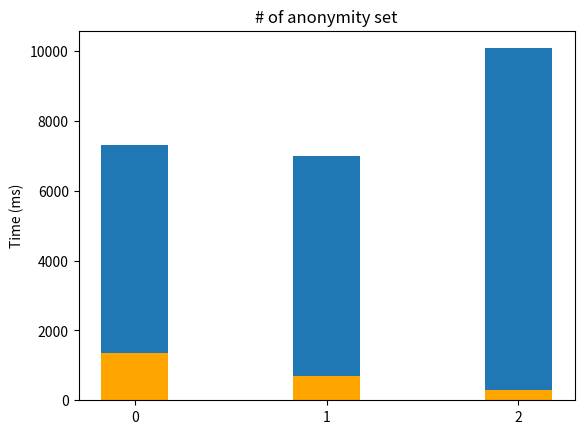

The script that saved this image: (Note: this script raises an exception after producing the figure.)
import matplotlib.pyplot as plt
import numpy as np

zether_2set = [5544, 5725, 5990, 5536, 6456, 5799, 6024, 6130, 5604, 5429, 6242, 6111, 6082, 5839, 6100, 6122, 5503, 6440, 4747, 6072, 6094, 6844, 6017, 4999, 6039, 7065, 4898, 6019, 6239, 6777, 4965, 7149, 4900, 6015, 6048, 7046, 4662, 6327, 7331, 4643, 6792, 6206, 5887, 6034, 5739, 5534, 5586, 7021]

zether_4set = [7920, 6297, 6083, 5342, 6035, 5952, 5603, 5204, 5098, 5992, 6208, 5913, 5674, 6423, 5884, 6075, 6061, 6003, 4502, 5424, 9420, 6715, 6294, 10284, 6152, 5817, 6148, 5946, 5532, 6388, 5872, 5209, 6106, 8203, 5553, 10150, 6293, 5941, 5766]

zether_16set = [7933, 10217, 8068, 7731, 10334, 9188, 9932, 8801, 10841, 10087, 9939, 9910, 9708, 11501, 8051, 10704, 9819, 13509]

#aztec_basic = [711, 709, 737, 738, 721, 824, 711, 725, 737, 748]
aztec_2set = [2653, 2783, 2688, 2615, 2800, 2656, 2830, 2701, 2638, 2686, 2739, 2607, 2616, 2676, 2667, 2751, 2668, 2656, 2762, 2624]
aztec_4set = [2885, 2698, 2665, 2827, 2639, 2814, 2624, 2686, 2980, 2718, 3084, 2727, 2713, 2640, 3169, 2673, 2633, 2657, 2620, 2612]
aztec_16set = [4286, 5132, 6772, 4385, 4357, 4297, 4310, 4262, 5341, 4148, 4321, 4329, 4144, 4131, 4512, 4234, 4367, 4271, 4105, 4291]


## Calculate transfers normalized:

# [2653, 2783, 2688, 2615, 2800, 2656, 2830, 2701, 2638, 2686, 2739, 2607, 2616, 2676, 2667, 2751, 2668, 2656, 2762, 2624]
aztec_2_norm = [];
for i in aztec_2set: 
  aztec_2_norm.append(i)

# [1326, 1391, 1344, 1307, 1400, 1328, 1415, 1350, 1319, 1343, 1369, 1303, 1308, 1338, 1333, 1375, 1334, 1328, 1381, 1312]
aztec_4_norm = [];
for i in aztec_4set: 
  aztec_4_norm.append(i/4)

# [267, 320, 423, 274, 272, 268, 269, 266, 333, 259, 270, 270, 259, 258, 282, 264, 272, 266, 256, 268]
aztec_16_norm = [];
for i in aztec_16set: 
  aztec_16_norm.append(i/16)

print(aztec_2_norm)
print(aztec_4_norm)
print(aztec_16_norm)

## ---- STACKED ----
zether = [zether_2set, zether_4set, zether_16set]
aztec = [aztec_2set, aztec_4set, aztec_16set]

zm = []
zstd = []
for a in zether:
	arr = np.array(a)
	zm.insert(len(zm), np.mean(arr))
	zstd.insert(len(zstd), np.std(arr))

azm = []
azstd = []
for a in aztec:
	arr = np.array(a)
	azm.insert(len(azm), np.mean(arr))
	azstd.insert(len(azstd), np.std(arr))

#print(zm, zstd)
#print(azm, azstd)

## adjust AZTEC results (anonymity set is useful)
for i, v in enumerate(azm):
	if i == 0:
		azm[i] = azm[i]/2
	if i == 1:
		azm[i] = azm[i]/4
	if i == 2:
		azm[i] = azm[i]/16

ind = np.arange(3)
width = 0.35 # the width of the bars: can also be len(x) sequence

p1 = plt.bar(ind, azm, width, color='orange') # yerr=azstd,
p2 = plt.bar(ind, zm, width, bottom=azm) # yerr=zstd, 

plt.ylabel('Time (ms)')
plt.title('# of anonymity set')
plt.xticks(ind, ('', '2', '4', '16'))
plt.yticks(np.arange(0, 11000, 1000))
plt.xticks(np.arange(-1, 4, 1))
plt.legend((p1[0], p2[0]), ('AZTEC', 'Anonymous Zether'), loc=2)

plt.show()

## ---- BOXPLOT ----

# fig = plt.figure()
# #fig.suptitle('Anonymous Zether')
# ax = fig.add_subplot(111)
# ax.set_xlabel('Anonymity set size')
# ax.set_ylabel('Time(ms)')

# #ax.text(1, 10, 'Aztec')
# ax.text(1, 2200, 'AZTEC', fontsize=10)
# ax.text(2, 2200, 'AZTEC', fontsize=10)
# ax.text(3, 3500, 'AZTEC', fontsize=10)

# ax.text(1, 4000, 'AnonZether', fontsize=10)
# ax.text(2, 4000, 'AnonZether', fontsize=10)
# ax.text(3, 7000, 'AnonZether', fontsize=10)

# data_zether = [zether_2set, zether_4set, zether_16set]
# #data_aztec = [aztec_basic]
# data_aztec = [aztec_2set, aztec_4set, aztec_16set]

# plt.boxplot(data_aztec)
# plt.boxplot(data_zether)

# plt.legend()
# plt.show()
